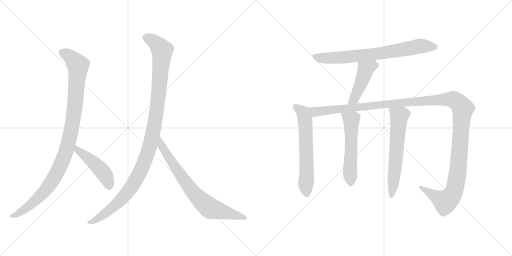
t = 0.00 s
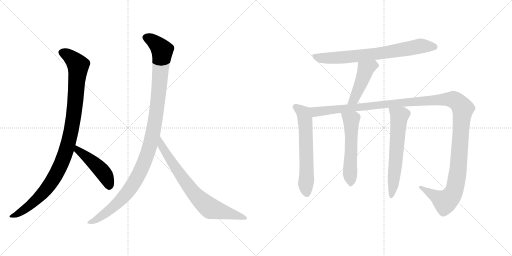
t = 1.89 s
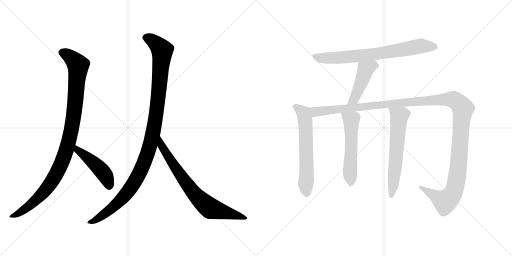
t = 3.78 s
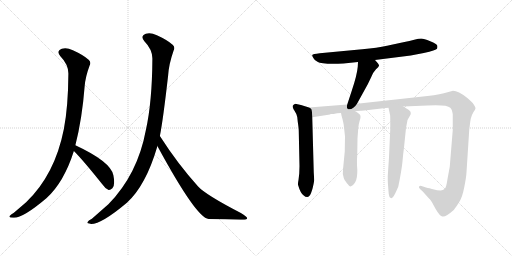
t = 5.66 s
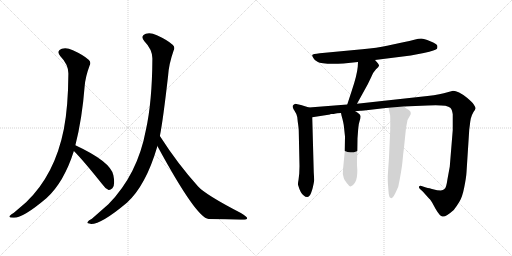
t = 7.55 s
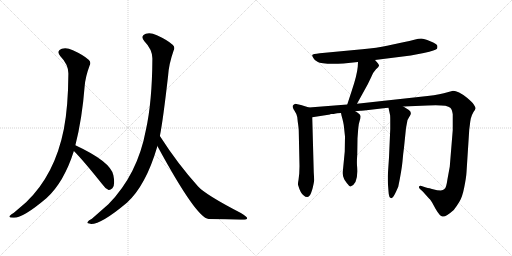
t = 9.44 s

The animated SVG that drew these frames (rendered in a browser with its animation timeline set to each time). Animation: 10 CSS @keyframes rules; one cycle of 9.44 s.

<svg version="1.1" viewBox="0 0 2048 1024" xmlns="http://www.w3.org/2000/svg">
  <g stroke="lightgray" stroke-dasharray="1,1" stroke-width="1" transform="scale(4, 4)">
    <line x1="0" y1="0" x2="256" y2="256"></line>
    <line x1="256" y1="0" x2="0" y2="256"></line>
    <line x1="128" y1="0" x2="128" y2="256"></line>
    <line x1="0" y1="128" x2="256" y2="128"></line>
    <line x1="256" y1="0" x2="512" y2="256"></line>
    <line x1="512" y1="0" x2="256" y2="256"></line>
    <line x1="384" y1="0" x2="384" y2="256"></line>
    <line x1="256" y1="128" x2="512" y2="128"></line>
  </g>
<g transform="scale(1, -1) translate(0, -850)">
   <style type="text/css">
    @keyframes keyframes0 {
      from {
       stroke: black;
       stroke-dashoffset: 1034;
       stroke-width: 128;
       }
       77% {
       animation-timing-function: step-end;
       stroke: black;
       stroke-dashoffset: 0;
       stroke-width: 128;
       }
       to {
       stroke: black;
       stroke-width: 1024;
       }
       }
       #make-me-a-hanzi-animation-0 {
         animation: keyframes0 1.091471s both;
         animation-delay: 0.000000s;
         animation-timing-function: linear;
       }
    @keyframes keyframes1 {
      from {
       stroke: black;
       stroke-dashoffset: 465;
       stroke-width: 128;
       }
       60% {
       animation-timing-function: step-end;
       stroke: black;
       stroke-dashoffset: 0;
       stroke-width: 128;
       }
       to {
       stroke: black;
       stroke-width: 1024;
       }
       }
       #make-me-a-hanzi-animation-1 {
         animation: keyframes1 0.628418s both;
         animation-delay: 1.091471s;
         animation-timing-function: linear;
       }
    @keyframes keyframes2 {
      from {
       stroke: black;
       stroke-dashoffset: 1125;
       stroke-width: 128;
       }
       79% {
       animation-timing-function: step-end;
       stroke: black;
       stroke-dashoffset: 0;
       stroke-width: 128;
       }
       to {
       stroke: black;
       stroke-width: 1024;
       }
       }
       #make-me-a-hanzi-animation-2 {
         animation: keyframes2 1.165527s both;
         animation-delay: 1.719889s;
         animation-timing-function: linear;
       }
    @keyframes keyframes3 {
      from {
       stroke: black;
       stroke-dashoffset: 755;
       stroke-width: 128;
       }
       71% {
       animation-timing-function: step-end;
       stroke: black;
       stroke-dashoffset: 0;
       stroke-width: 128;
       }
       to {
       stroke: black;
       stroke-width: 1024;
       }
       }
       #make-me-a-hanzi-animation-3 {
         animation: keyframes3 0.864421s both;
         animation-delay: 2.885416s;
         animation-timing-function: linear;
       }
    @keyframes keyframes4 {
      from {
       stroke: black;
       stroke-dashoffset: 744;
       stroke-width: 128;
       }
       71% {
       animation-timing-function: step-end;
       stroke: black;
       stroke-dashoffset: 0;
       stroke-width: 128;
       }
       to {
       stroke: black;
       stroke-width: 1024;
       }
       }
       #make-me-a-hanzi-animation-4 {
         animation: keyframes4 0.855469s both;
         animation-delay: 3.749837s;
         animation-timing-function: linear;
       }
    @keyframes keyframes5 {
      from {
       stroke: black;
       stroke-dashoffset: 460;
       stroke-width: 128;
       }
       60% {
       animation-timing-function: step-end;
       stroke: black;
       stroke-dashoffset: 0;
       stroke-width: 128;
       }
       to {
       stroke: black;
       stroke-width: 1024;
       }
       }
       #make-me-a-hanzi-animation-5 {
         animation: keyframes5 0.624349s both;
         animation-delay: 4.605306s;
         animation-timing-function: linear;
       }
    @keyframes keyframes6 {
      from {
       stroke: black;
       stroke-dashoffset: 620;
       stroke-width: 128;
       }
       67% {
       animation-timing-function: step-end;
       stroke: black;
       stroke-dashoffset: 0;
       stroke-width: 128;
       }
       to {
       stroke: black;
       stroke-width: 1024;
       }
       }
       #make-me-a-hanzi-animation-6 {
         animation: keyframes6 0.754557s both;
         animation-delay: 5.229655s;
         animation-timing-function: linear;
       }
    @keyframes keyframes7 {
      from {
       stroke: black;
       stroke-dashoffset: 1384;
       stroke-width: 128;
       }
       82% {
       animation-timing-function: step-end;
       stroke: black;
       stroke-dashoffset: 0;
       stroke-width: 128;
       }
       to {
       stroke: black;
       stroke-width: 1024;
       }
       }
       #make-me-a-hanzi-animation-7 {
         animation: keyframes7 1.376302s both;
         animation-delay: 5.984212s;
         animation-timing-function: linear;
       }
    @keyframes keyframes8 {
      from {
       stroke: black;
       stroke-dashoffset: 554;
       stroke-width: 128;
       }
       64% {
       animation-timing-function: step-end;
       stroke: black;
       stroke-dashoffset: 0;
       stroke-width: 128;
       }
       to {
       stroke: black;
       stroke-width: 1024;
       }
       }
       #make-me-a-hanzi-animation-8 {
         animation: keyframes8 0.700846s both;
         animation-delay: 7.360514s;
         animation-timing-function: linear;
       }
    @keyframes keyframes9 {
      from {
       stroke: black;
       stroke-dashoffset: 622;
       stroke-width: 128;
       }
       67% {
       animation-timing-function: step-end;
       stroke: black;
       stroke-dashoffset: 0;
       stroke-width: 128;
       }
       to {
       stroke: black;
       stroke-width: 1024;
       }
       }
       #make-me-a-hanzi-animation-9 {
         animation: keyframes9 0.756185s both;
         animation-delay: 8.061360s;
         animation-timing-function: linear;
       }
</style>
<path d="M 301.5 269.5 Q 328.5 375.5 338.5 504.5 Q 341.5 543.5 358.5 588.5 Q 365.5 601.5 354.5 611.5 Q 333.5 630.5 291.5 649.5 Q 266.5 661.5 247.5 655.5 Q 223.5 646.5 241.5 625.5 Q 274.5 591.5 273.5 554.5 Q 272.5 421.5 255.5 334.5 Q 219.5 151.5 104.5 41.5 L 55.5 -0.5 Q 42.5 -7.5 38.5 -13.5 Q 34.5 -20.5 52.5 -20.5 Q 88.5 -24.5 185.5 57.5 Q 255.5 120.5 295.5 246.5 L 301.5 269.5 Z" fill="lightgray"></path> 
<path d="M 295.5 246.5 Q 331.5 210.5 407.5 115.5 Q 420.5 96.5 434.5 90.5 Q 441.5 89.5 449.5 97.5 Q 461.5 109.5 453.5 149.5 Q 443.5 203.5 301.5 269.5 C 274.5 282.5 274.5 267.5 295.5 246.5 Z" fill="lightgray"></path> 
<path d="M 639.5 306.5 Q 652.5 372.5 672.5 548.5 Q 675.5 594.5 694.5 648.5 Q 701.5 661.5 690.5 671.5 Q 669.5 690.5 627.5 709.5 Q 602.5 721.5 583.5 715.5 Q 559.5 706.5 577.5 685.5 Q 610.5 651.5 609.5 614.5 Q 608.5 442.5 583.5 330.5 Q 550.5 152.5 433.5 33.5 L 367.5 -24.5 Q 352.5 -31.5 350.5 -37.5 Q 344.5 -44.5 364.5 -45.5 Q 406.5 -45.5 507.5 39.5 Q 583.5 108.5 629.5 265.5 Q 628.5 266.5 629.5 266.5 L 639.5 306.5 Z" fill="lightgray"></path> 
<path d="M 629.5 266.5 Q 785.5 -21.5 834.5 -25.5 Q 903.5 -26.5 962.5 -28.5 Q 987.5 -29.5 988.5 -23.5 Q 989.5 -16.5 963.5 -1.5 Q 822.5 71.5 792.5 104.5 Q 710.5 195.5 639.5 306.5 C 623.5 331.5 615.5 292.5 629.5 266.5 Z" fill="lightgray"></path> 
<path d="M 1500.0 610.0 L 1643.0 628.0 L 1695.0 638.0 Q 1745.0 649.0 1748.0 655.0 Q 1751.0 661.0 1749.0 668.0 Q 1748.0 674.0 1721.0 685.0 Q 1695.0 696.0 1685.0 696.0 Q 1675.0 696.0 1657.0 691.0 Q 1640.0 686.0 1613.0 681.0 L 1548.0 667.0 Q 1510.0 658.0 1449.0 653.0 L 1279.0 637.0 Q 1251.0 634.0 1249.0 630.0 Q 1248.0 626.0 1254.0 617.0 Q 1259.0 607.0 1270.0 603.0 Q 1288.0 592.0 1374.0 596.0 L 1432.0 602.0 L 1500.0 610.0 Z" fill="lightgray"></path> 
<path d="M 1428.0 435.0 L 1471.0 513.0 L 1485.0 542.0 Q 1493.0 562.0 1504.0 573.0 Q 1515.0 583.0 1516.0 587.0 Q 1518.0 591.0 1500.0 610.0 C 1480.0 632.0 1434.0 632.0 1432.0 602.0 L 1431.0 583.0 Q 1428.0 550.0 1408.0 490.0 L 1389.0 432.0 C 1380.0 403.0 1414.0 409.0 1428.0 435.0 Z" fill="lightgray"></path> 
<path d="M 1236.0 420.0 L 1204.0 430.0 L 1181.0 435.0 Q 1173.0 432.0 1171.0 427.0 Q 1169.0 421.0 1178.0 407.0 Q 1188.0 392.0 1189.0 382.0 L 1191.0 363.0 Q 1195.0 336.0 1195.0 327.0 L 1198.0 185.0 L 1197.0 156.0 L 1194.0 130.0 Q 1191.0 114.0 1192.0 111.0 Q 1202.0 76.0 1215.0 68.0 Q 1221.0 62.0 1229.0 62.0 Q 1246.0 62.0 1257.0 129.0 L 1255.0 160.0 L 1249.0 381.0 C 1248.0 411.0 1248.0 416.0 1236.0 420.0 Z" fill="lightgray"></path> 
<path d="M 1613.0 424.0 L 1710.0 428.0 Q 1788.0 432.0 1801.0 419.0 Q 1808.0 414.0 1811.0 393.0 L 1811.0 330.0 L 1799.0 183.0 L 1790.0 134.0 Q 1785.0 98.0 1778.0 94.0 Q 1772.0 90.0 1763.0 88.0 Q 1751.0 88.0 1728.0 94.0 Q 1706.0 100.0 1704.0 100.0 L 1686.0 106.0 Q 1678.0 108.0 1677.0 105.0 Q 1673.0 101.0 1680.0 94.0 L 1691.0 84.0 L 1717.0 55.0 Q 1719.0 55.0 1729.0 39.0 L 1742.0 15.0 Q 1760.0 -16.0 1770.0 -16.0 Q 1781.0 -20.0 1815.0 10.0 Q 1826.0 24.0 1837.0 42.0 Q 1849.0 60.0 1857.0 101.0 Q 1865.0 141.0 1866.0 161.0 L 1877.0 332.0 L 1880.0 355.0 Q 1880.0 359.0 1883.0 375.0 Q 1887.0 391.0 1894.0 402.0 Q 1901.0 412.0 1902.0 416.0 Q 1903.0 420.0 1895.0 432.0 Q 1888.0 443.0 1868.0 459.0 Q 1833.0 487.0 1812.0 487.0 L 1790.0 481.0 Q 1764.0 472.0 1710.0 466.0 L 1428.0 435.0 L 1389.0 432.0 L 1236.0 420.0 C 1206.0 418.0 1219.0 376.0 1249.0 381.0 L 1320.0 392.0 L 1323.0 394.0 L 1334.0 394.0 Q 1348.0 398.0 1364.0 398.0 L 1421.0 405.0 L 1441.0 407.0 Q 1448.0 406.0 1474.0 410.0 L 1534.0 417.0 Q 1535.0 418.0 1543.0 418.0 L 1554.0 419.0 L 1613.0 424.0 Z" fill="lightgray"></path> 
<path d="M 1364.0 398.0 L 1366.0 388.0 Q 1375.0 357.0 1376.0 341.0 L 1380.0 304.0 L 1379.0 244.0 L 1372.0 172.0 Q 1369.0 150.0 1375.0 138.0 Q 1376.0 133.0 1387.0 118.0 Q 1399.0 103.0 1402.0 104.0 Q 1435.0 116.0 1428.0 189.0 Q 1427.0 206.0 1429.0 232.0 L 1430.0 297.0 L 1433.0 337.0 Q 1435.0 357.0 1439.0 368.0 Q 1443.0 379.0 1442.0 386.0 Q 1440.0 395.0 1421.0 405.0 C 1395.0 420.0 1358.0 427.0 1364.0 398.0 Z" fill="lightgray"></path> 
<path d="M 1554.0 419.0 L 1560.0 391.0 Q 1561.0 389.0 1561.0 367.0 L 1561.0 334.0 L 1556.0 220.0 L 1551.0 146.0 Q 1551.0 120.0 1552.0 111.0 L 1554.0 85.0 Q 1555.0 57.0 1566.0 57.0 Q 1574.0 61.0 1584.0 83.0 L 1593.0 103.0 Q 1607.0 171.0 1610.0 205.0 Q 1613.0 239.0 1616.0 260.0 L 1624.0 338.0 L 1630.0 370.0 L 1638.0 384.0 Q 1645.0 394.0 1643.0 399.0 Q 1643.0 405.0 1634.0 411.0 L 1613.0 424.0 C 1587.0 440.0 1548.0 448.0 1554.0 419.0 Z" fill="lightgray"></path> 
      <clipPath id="make-me-a-hanzi-clip-0">
      <path d="M 301.5 269.5 Q 328.5 375.5 338.5 504.5 Q 341.5 543.5 358.5 588.5 Q 365.5 601.5 354.5 611.5 Q 333.5 630.5 291.5 649.5 Q 266.5 661.5 247.5 655.5 Q 223.5 646.5 241.5 625.5 Q 274.5 591.5 273.5 554.5 Q 272.5 421.5 255.5 334.5 Q 219.5 151.5 104.5 41.5 L 55.5 -0.5 Q 42.5 -7.5 38.5 -13.5 Q 34.5 -20.5 52.5 -20.5 Q 88.5 -24.5 185.5 57.5 Q 255.5 120.5 295.5 246.5 L 301.5 269.5 Z" fill="lightgray"></path>
      </clipPath>
      <path clip-path="url(#make-me-a-hanzi-clip-0)" d="M 249.5 639.5 L 286.5 618.5 L 312.5 586.5 L 290.5 355.5 L 264.5 246.5 L 233.5 170.5 L 180.5 88.5 L 115.5 25.5 L 46.5 -15.5 " fill="none" id="make-me-a-hanzi-animation-0" stroke-dasharray="906 1812" stroke-linecap="round"></path>

      <clipPath id="make-me-a-hanzi-clip-1">
      <path d="M 295.5 246.5 Q 331.5 210.5 407.5 115.5 Q 420.5 96.5 434.5 90.5 Q 441.5 89.5 449.5 97.5 Q 461.5 109.5 453.5 149.5 Q 443.5 203.5 301.5 269.5 C 274.5 282.5 274.5 267.5 295.5 246.5 Z" fill="lightgray"></path>
      </clipPath>
      <path clip-path="url(#make-me-a-hanzi-clip-1)" d="M 310.5 261.5 L 310.5 250.5 L 407.5 166.5 L 427.5 136.5 L 435.5 103.5 " fill="none" id="make-me-a-hanzi-animation-1" stroke-dasharray="337 674" stroke-linecap="round"></path>

      <clipPath id="make-me-a-hanzi-clip-2">
      <path d="M 639.5 306.5 Q 652.5 372.5 672.5 548.5 Q 675.5 594.5 694.5 648.5 Q 701.5 661.5 690.5 671.5 Q 669.5 690.5 627.5 709.5 Q 602.5 721.5 583.5 715.5 Q 559.5 706.5 577.5 685.5 Q 610.5 651.5 609.5 614.5 Q 608.5 442.5 583.5 330.5 Q 550.5 152.5 433.5 33.5 L 367.5 -24.5 Q 352.5 -31.5 350.5 -37.5 Q 344.5 -44.5 364.5 -45.5 Q 406.5 -45.5 507.5 39.5 Q 583.5 108.5 629.5 265.5 Q 628.5 266.5 629.5 266.5 L 639.5 306.5 Z" fill="lightgray"></path>
      </clipPath>
      <path clip-path="url(#make-me-a-hanzi-clip-2)" d="M 585.5 699.5 L 622.5 678.5 L 648.5 646.5 L 627.5 411.5 L 593.5 247.5 L 544.5 131.5 L 508.5 79.5 L 438.5 9.5 L 358.5 -39.5 " fill="none" id="make-me-a-hanzi-animation-2" stroke-dasharray="997 1994" stroke-linecap="round"></path>

      <clipPath id="make-me-a-hanzi-clip-3">
      <path d="M 629.5 266.5 Q 785.5 -21.5 834.5 -25.5 Q 903.5 -26.5 962.5 -28.5 Q 987.5 -29.5 988.5 -23.5 Q 989.5 -16.5 963.5 -1.5 Q 822.5 71.5 792.5 104.5 Q 710.5 195.5 639.5 306.5 C 623.5 331.5 615.5 292.5 629.5 266.5 Z" fill="lightgray"></path>
      </clipPath>
      <path clip-path="url(#make-me-a-hanzi-clip-3)" d="M 642.5 298.5 L 647.5 260.5 L 703.5 174.5 L 752.5 106.5 L 812.5 40.5 L 842.5 16.5 L 983.5 -22.5 " fill="none" id="make-me-a-hanzi-animation-3" stroke-dasharray="627 1254" stroke-linecap="round"></path>

      <clipPath id="make-me-a-hanzi-clip-4">
      <path d="M 1500.0 610.0 L 1643.0 628.0 L 1695.0 638.0 Q 1745.0 649.0 1748.0 655.0 Q 1751.0 661.0 1749.0 668.0 Q 1748.0 674.0 1721.0 685.0 Q 1695.0 696.0 1685.0 696.0 Q 1675.0 696.0 1657.0 691.0 Q 1640.0 686.0 1613.0 681.0 L 1548.0 667.0 Q 1510.0 658.0 1449.0 653.0 L 1279.0 637.0 Q 1251.0 634.0 1249.0 630.0 Q 1248.0 626.0 1254.0 617.0 Q 1259.0 607.0 1270.0 603.0 Q 1288.0 592.0 1374.0 596.0 L 1432.0 602.0 L 1500.0 610.0 Z" fill="lightgray"></path>
      </clipPath>
      <path clip-path="url(#make-me-a-hanzi-clip-4)" d="M 1256.0 625.0 L 1295.0 617.0 L 1362.0 619.0 L 1533.0 638.0 L 1682.0 666.0 L 1739.0 662.0 " fill="none" id="make-me-a-hanzi-animation-4" stroke-dasharray="616 1232" stroke-linecap="round"></path>

      <clipPath id="make-me-a-hanzi-clip-5">
      <path d="M 1428.0 435.0 L 1471.0 513.0 L 1485.0 542.0 Q 1493.0 562.0 1504.0 573.0 Q 1515.0 583.0 1516.0 587.0 Q 1518.0 591.0 1500.0 610.0 C 1480.0 632.0 1434.0 632.0 1432.0 602.0 L 1431.0 583.0 Q 1428.0 550.0 1408.0 490.0 L 1389.0 432.0 C 1380.0 403.0 1414.0 409.0 1428.0 435.0 Z" fill="lightgray"></path>
      </clipPath>
      <path clip-path="url(#make-me-a-hanzi-clip-5)" d="M 1508.0 588.0 L 1494.0 590.0 L 1463.0 572.0 L 1416.0 453.0 L 1395.0 438.0 " fill="none" id="make-me-a-hanzi-animation-5" stroke-dasharray="332 664" stroke-linecap="round"></path>

      <clipPath id="make-me-a-hanzi-clip-6">
      <path d="M 1236.0 420.0 L 1204.0 430.0 L 1181.0 435.0 Q 1173.0 432.0 1171.0 427.0 Q 1169.0 421.0 1178.0 407.0 Q 1188.0 392.0 1189.0 382.0 L 1191.0 363.0 Q 1195.0 336.0 1195.0 327.0 L 1198.0 185.0 L 1197.0 156.0 L 1194.0 130.0 Q 1191.0 114.0 1192.0 111.0 Q 1202.0 76.0 1215.0 68.0 Q 1221.0 62.0 1229.0 62.0 Q 1246.0 62.0 1257.0 129.0 L 1255.0 160.0 L 1249.0 381.0 C 1248.0 411.0 1248.0 416.0 1236.0 420.0 Z" fill="lightgray"></path>
      </clipPath>
      <path clip-path="url(#make-me-a-hanzi-clip-6)" d="M 1182.0 424.0 L 1214.0 398.0 L 1220.0 371.0 L 1227.0 76.0 " fill="none" id="make-me-a-hanzi-animation-6" stroke-dasharray="492 984" stroke-linecap="round"></path>

      <clipPath id="make-me-a-hanzi-clip-7">
      <path d="M 1613.0 424.0 L 1710.0 428.0 Q 1788.0 432.0 1801.0 419.0 Q 1808.0 414.0 1811.0 393.0 L 1811.0 330.0 L 1799.0 183.0 L 1790.0 134.0 Q 1785.0 98.0 1778.0 94.0 Q 1772.0 90.0 1763.0 88.0 Q 1751.0 88.0 1728.0 94.0 Q 1706.0 100.0 1704.0 100.0 L 1686.0 106.0 Q 1678.0 108.0 1677.0 105.0 Q 1673.0 101.0 1680.0 94.0 L 1691.0 84.0 L 1717.0 55.0 Q 1719.0 55.0 1729.0 39.0 L 1742.0 15.0 Q 1760.0 -16.0 1770.0 -16.0 Q 1781.0 -20.0 1815.0 10.0 Q 1826.0 24.0 1837.0 42.0 Q 1849.0 60.0 1857.0 101.0 Q 1865.0 141.0 1866.0 161.0 L 1877.0 332.0 L 1880.0 355.0 Q 1880.0 359.0 1883.0 375.0 Q 1887.0 391.0 1894.0 402.0 Q 1901.0 412.0 1902.0 416.0 Q 1903.0 420.0 1895.0 432.0 Q 1888.0 443.0 1868.0 459.0 Q 1833.0 487.0 1812.0 487.0 L 1790.0 481.0 Q 1764.0 472.0 1710.0 466.0 L 1428.0 435.0 L 1389.0 432.0 L 1236.0 420.0 C 1206.0 418.0 1219.0 376.0 1249.0 381.0 L 1320.0 392.0 L 1323.0 394.0 L 1334.0 394.0 Q 1348.0 398.0 1364.0 398.0 L 1421.0 405.0 L 1441.0 407.0 Q 1448.0 406.0 1474.0 410.0 L 1534.0 417.0 Q 1535.0 418.0 1543.0 418.0 L 1554.0 419.0 L 1613.0 424.0 Z" fill="lightgray"></path>
      </clipPath>
      <path clip-path="url(#make-me-a-hanzi-clip-7)" d="M 1244.0 415.0 L 1267.0 403.0 L 1625.0 442.0 L 1794.0 453.0 L 1826.0 445.0 L 1851.0 415.0 L 1834.0 186.0 L 1816.0 84.0 L 1799.0 58.0 L 1780.0 44.0 L 1682.0 100.0 " fill="none" id="make-me-a-hanzi-animation-7" stroke-dasharray="1256 2512" stroke-linecap="round"></path>

      <clipPath id="make-me-a-hanzi-clip-8">
      <path d="M 1364.0 398.0 L 1366.0 388.0 Q 1375.0 357.0 1376.0 341.0 L 1380.0 304.0 L 1379.0 244.0 L 1372.0 172.0 Q 1369.0 150.0 1375.0 138.0 Q 1376.0 133.0 1387.0 118.0 Q 1399.0 103.0 1402.0 104.0 Q 1435.0 116.0 1428.0 189.0 Q 1427.0 206.0 1429.0 232.0 L 1430.0 297.0 L 1433.0 337.0 Q 1435.0 357.0 1439.0 368.0 Q 1443.0 379.0 1442.0 386.0 Q 1440.0 395.0 1421.0 405.0 C 1395.0 420.0 1358.0 427.0 1364.0 398.0 Z" fill="lightgray"></path>
      </clipPath>
      <path clip-path="url(#make-me-a-hanzi-clip-8)" d="M 1372.0 394.0 L 1405.0 370.0 L 1400.0 163.0 L 1404.0 113.0 " fill="none" id="make-me-a-hanzi-animation-8" stroke-dasharray="426 852" stroke-linecap="round"></path>

      <clipPath id="make-me-a-hanzi-clip-9">
      <path d="M 1554.0 419.0 L 1560.0 391.0 Q 1561.0 389.0 1561.0 367.0 L 1561.0 334.0 L 1556.0 220.0 L 1551.0 146.0 Q 1551.0 120.0 1552.0 111.0 L 1554.0 85.0 Q 1555.0 57.0 1566.0 57.0 Q 1574.0 61.0 1584.0 83.0 L 1593.0 103.0 Q 1607.0 171.0 1610.0 205.0 Q 1613.0 239.0 1616.0 260.0 L 1624.0 338.0 L 1630.0 370.0 L 1638.0 384.0 Q 1645.0 394.0 1643.0 399.0 Q 1643.0 405.0 1634.0 411.0 L 1613.0 424.0 C 1587.0 440.0 1548.0 448.0 1554.0 419.0 Z" fill="lightgray"></path>
      </clipPath>
      <path clip-path="url(#make-me-a-hanzi-clip-9)" d="M 1562.0 413.0 L 1597.0 386.0 L 1566.0 66.0 " fill="none" id="make-me-a-hanzi-animation-9" stroke-dasharray="494 988" stroke-linecap="round"></path>

</g>
</svg>
